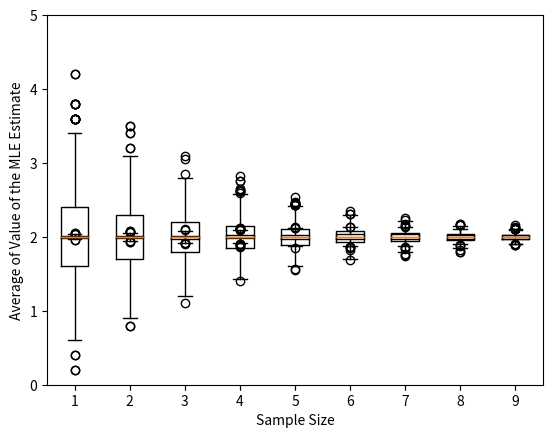

This chart was generated by the following Python code: (Note: this script raises an exception after producing the figure.)
import numpy as np
import matplotlib.pyplot as plt
from scipy.stats import poisson
from scipy.stats import t

true_lambda = 2
dist = poisson(true_lambda)
print(dist.rvs(10))

def compute_mle_estimate(sample, n):
    return np.sum(random_sample) / n

sample_sizes = [5, 10, 20, 40, 80, 160, 320, 640, 1280]

for n in sample_sizes:
    # draw a random sample of size n
    random_sample = dist.rvs(n)
    # compute the mle estimate
    mle_estimate = compute_mle_estimate(random_sample, n)
    # print results
    print("=== sample size =", n, "===")
    print("\t MLE estimate is:", np.round(mle_estimate,4))

# Box plot of the spread estimate for each sample size
def boxplot_of_estimates(data, mle=True):
    plt.boxplot(data)
    loc, labels = plt.xticks()
    plt.xticks(loc, sample_sizes)
    plt.xlabel("Sample Size")
    method_name = "MLE" if mle else "MAP"
    plt.ylabel("Average of Value of the " + method_name + " Estimate")
    plt.ylim([0,5])
    plt.show()
    
number_of_samples = 1000 # number of estimates computed for each sample size

raw_data = np.zeros((number_of_samples, len(sample_sizes)), dtype=np.float64)
mle_estimates_avg = np.zeros(len(sample_sizes), dtype=np.float64)
mle_estimates_stddev = np.zeros(len(sample_sizes), dtype=np.float64)

for j, n in enumerate(sample_sizes):
    temp_averages = np.zeros(number_of_samples, dtype=np.float64)
    
    for i in range(number_of_samples):
        # draw a random sample of size n
        random_sample = dist.rvs(n)
        # compute the mle estimate
        mle_estimate = np.sum(random_sample) / n
        temp_averages[i] = mle_estimate
        raw_data[i, j] = mle_estimate
        
    # computing the average of the mle estimates
    mle_estimates_avg[j] = np.average(temp_averages)
    mle_estimates_stddev[j] = np.std(temp_averages, ddof=1)
    print("=== sample size =", n, "===")
    print("\taverage of the MLE estimate:", np.round(mle_estimates_avg[j], 4))
    print("\tstandard deviation of the MLE estimate:", np.round(mle_estimates_stddev[j], 4))

boxplot_of_estimates(raw_data, True)
        

def compute_map_estimate_with_normal_prior(data, n, mu, sigma):
    return np.sqrt(sigma**2 * np.sum(data)  + (1/4) * np.power((sigma**2 * n - mu), 2)) - (1/2) * (sigma**2 * n - mu)

mu = 2
sigmas = [0.1, 0.2, 0.5, 1, 2, 5, 10, 100]


for sigma in sigmas:
    raw_data = np.zeros((number_of_samples, len(sample_sizes)), dtype=np.float64)
    map_estimates_avg = np.zeros(len(sample_sizes), dtype=np.float64)
    map_estimates_stddev = np.zeros(len(sample_sizes), dtype=np.float64)
    
    print("===== sigma =", sigma, "=====")
    for j, n in enumerate(sample_sizes):
        temp_averages = np.zeros(number_of_samples, dtype=np.float64)
        for i in range(number_of_samples):
            # draw a random sample of size n
            random_sample = dist.rvs(n)
            # compute the mle estimate
            map_estimate = compute_map_estimate_with_normal_prior(random_sample, n, mu, sigma)
            temp_averages[i] = map_estimate
            raw_data[i, j] = map_estimate
        # computing the average of the mle estimates
        map_estimates_avg[j] = np.average(temp_averages)
        map_estimates_stddev[j] = np.std(temp_averages, ddof=1)
        print("\t=== sample size =", n, "===")
        print("\t\taverage of the MAP estimate:", np.round(map_estimates_avg[j],4), 
              "standard deviation of the MAP estimate:", np.round(map_estimates_stddev[j],4))
        
    # Box plot of the spread of the MAP estimate for each sample size
    boxplot_of_estimates(raw_data, False)
        

mus = [0, 0.5, 1, 1.5, 2, 2.5, 3, 3.5, 4, 4.5, 5]
sigma = 0.5

for mu in mus:
    raw_data = np.zeros((number_of_samples, len(sample_sizes)), dtype=np.float64)
    map_estimates_avg = np.zeros(len(sample_sizes), dtype=np.float64)
    map_estimates_stddev = np.zeros(len(sample_sizes), dtype=np.float64)
    
    print("===== mu =", mu, "=====")
    for j, n in enumerate(sample_sizes):
        temp_averages = np.zeros(number_of_samples, dtype=np.float64)
        
        for i in range(number_of_samples):
            # draw a random sample of size n
            random_sample = dist.rvs(n)
            # compute the map estimate
            map_estimate = compute_map_estimate_with_normal_prior(random_sample, n, mu, sigma)
            temp_averages[i] = map_estimate
            raw_data[i, j] = map_estimate
            
        # computing the average of the map estimates
        map_estimates_avg[j] = np.average(temp_averages)
        map_estimates_stddev[j] = np.std(temp_averages, ddof=1)
        print("\t=== sample size =", n, "===")
        print("\t\taverage of the MAP estimate:", np.round(map_estimates_avg[j],4), 
              "standard deviation of the MAP estimate:", np.round(map_estimates_stddev[j],4))
        

    # Box plot of the spread of the MAP estimate for each sample size
    boxplot_of_estimates(raw_data, False)

